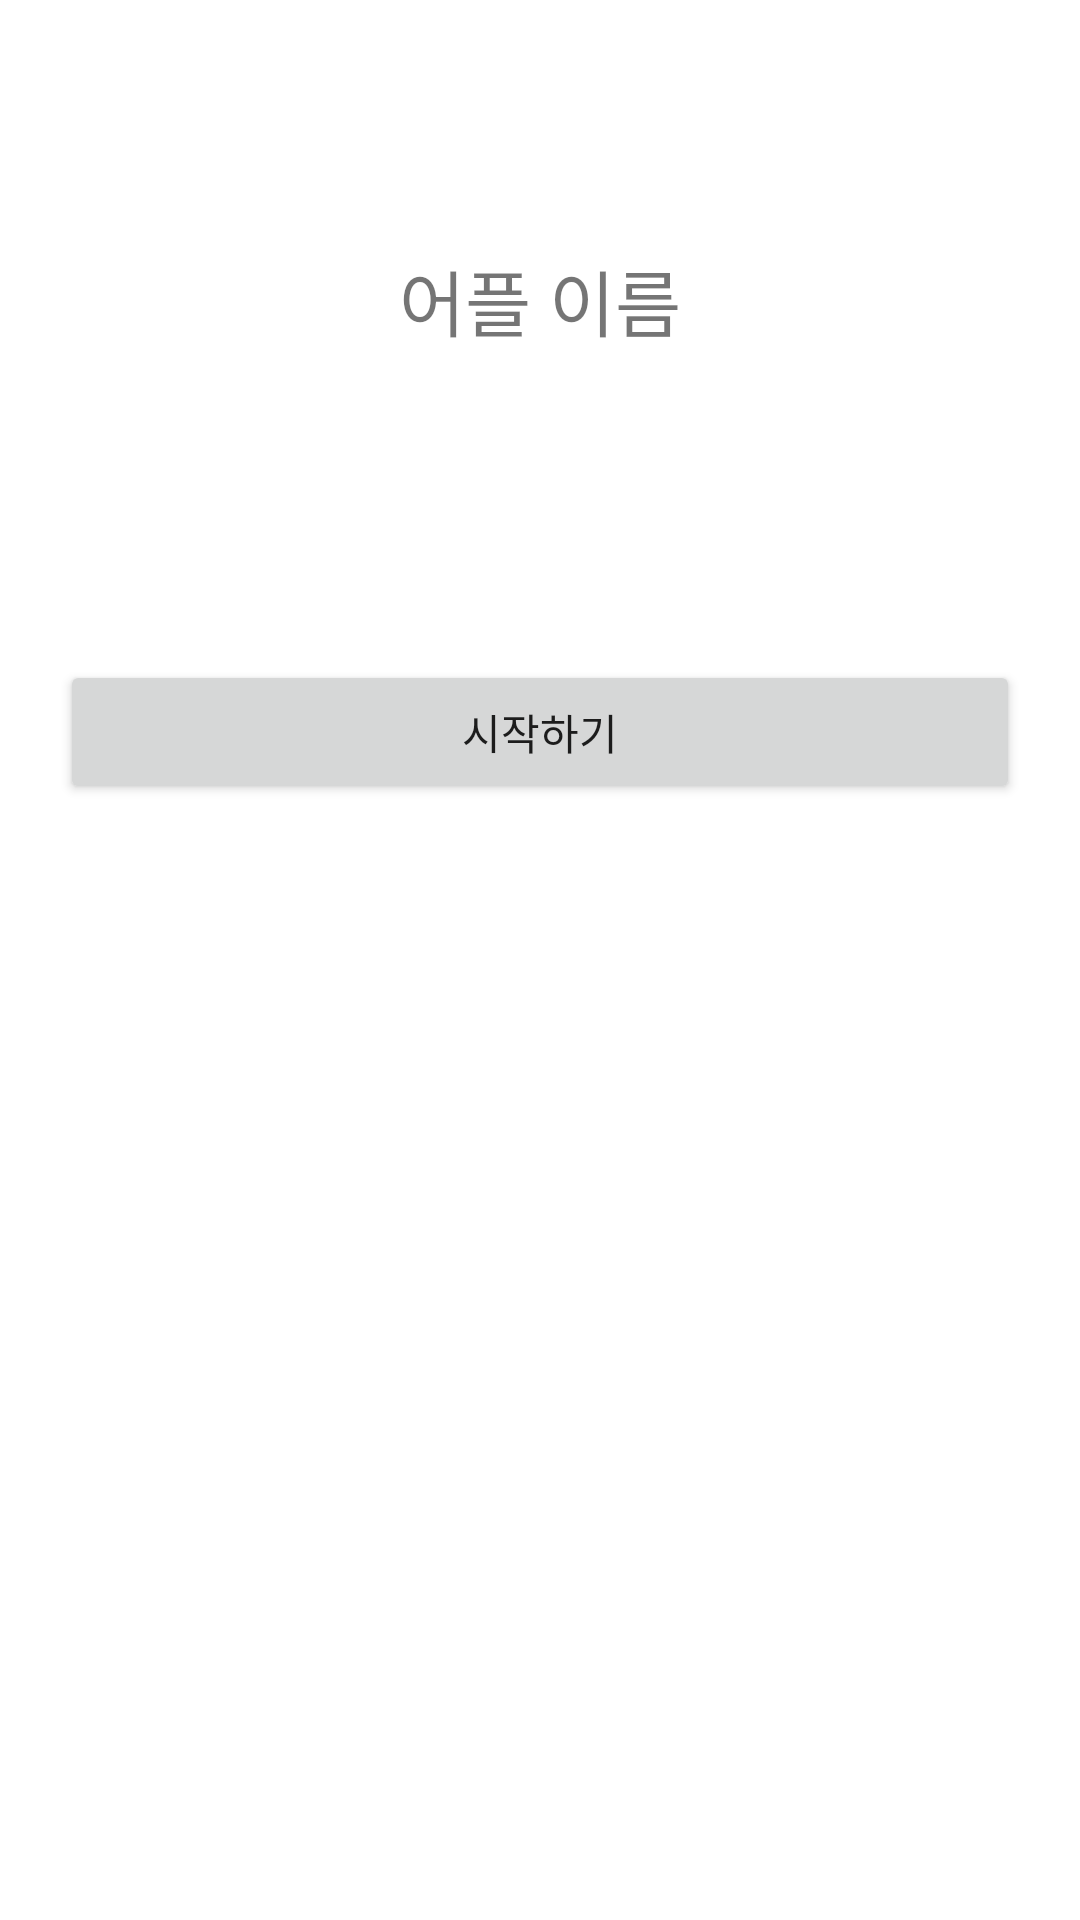

The Android layout XML behind this screen, and the referenced resources:
<!-- AndroidManifest.xml: application theme Theme.TabMaking -->
<!-- res/layout/activity_main2.xml -->
<?xml version="1.0" encoding="utf-8"?>
<LinearLayout xmlns:android="http://schemas.android.com/apk/res/android"
    android:layout_width="match_parent"
    android:layout_height="match_parent"
    android:orientation="vertical">

    <TextView
        android:id="@+id/signup"
        android:layout_width="match_parent"
        android:layout_height="200dp"
        android:gravity="center"
        android:text="어플 이름"
        android:textSize="24sp" />

    <LinearLayout
        android:layout_width="match_parent"
        android:layout_height="match_parent"
        android:layout_margin="10dp"
        android:orientation="vertical"
        android:padding="10dp">

        <Button
            android:id="@+id/loginBB"
            android:layout_width="match_parent"
            android:layout_height="wrap_content"
            android:text="시작하기" />

    </LinearLayout>


</LinearLayout>
<!-- resources referenced by this layout -->
<resources>
  <style name="Theme.TabMaking" parent="Theme.MaterialComponents.DayNight.DarkActionBar">
          
          <item name="colorPrimary">@color/purple_500</item>
          <item name="colorPrimaryVariant">@color/purple_700</item>
          <item name="colorOnPrimary">@color/white</item>
          
          <item name="colorSecondary">@color/teal_200</item>
          <item name="colorSecondaryVariant">@color/teal_700</item>
          <item name="colorOnSecondary">@color/black</item>
          
          <item name="android:statusBarColor" tools:targetApi="l">?attr/colorPrimaryVariant</item>
          
      </style>
  <color name="purple_500">#FF6200EE</color>
  <color name="purple_700">#FF3700B3</color>
  <color name="white">#FFFFFFFF</color>
  <color name="teal_200">#FF03DAC5</color>
  <color name="teal_700">#FF018786</color>
  <color name="black">#FF000000</color>
</resources>
